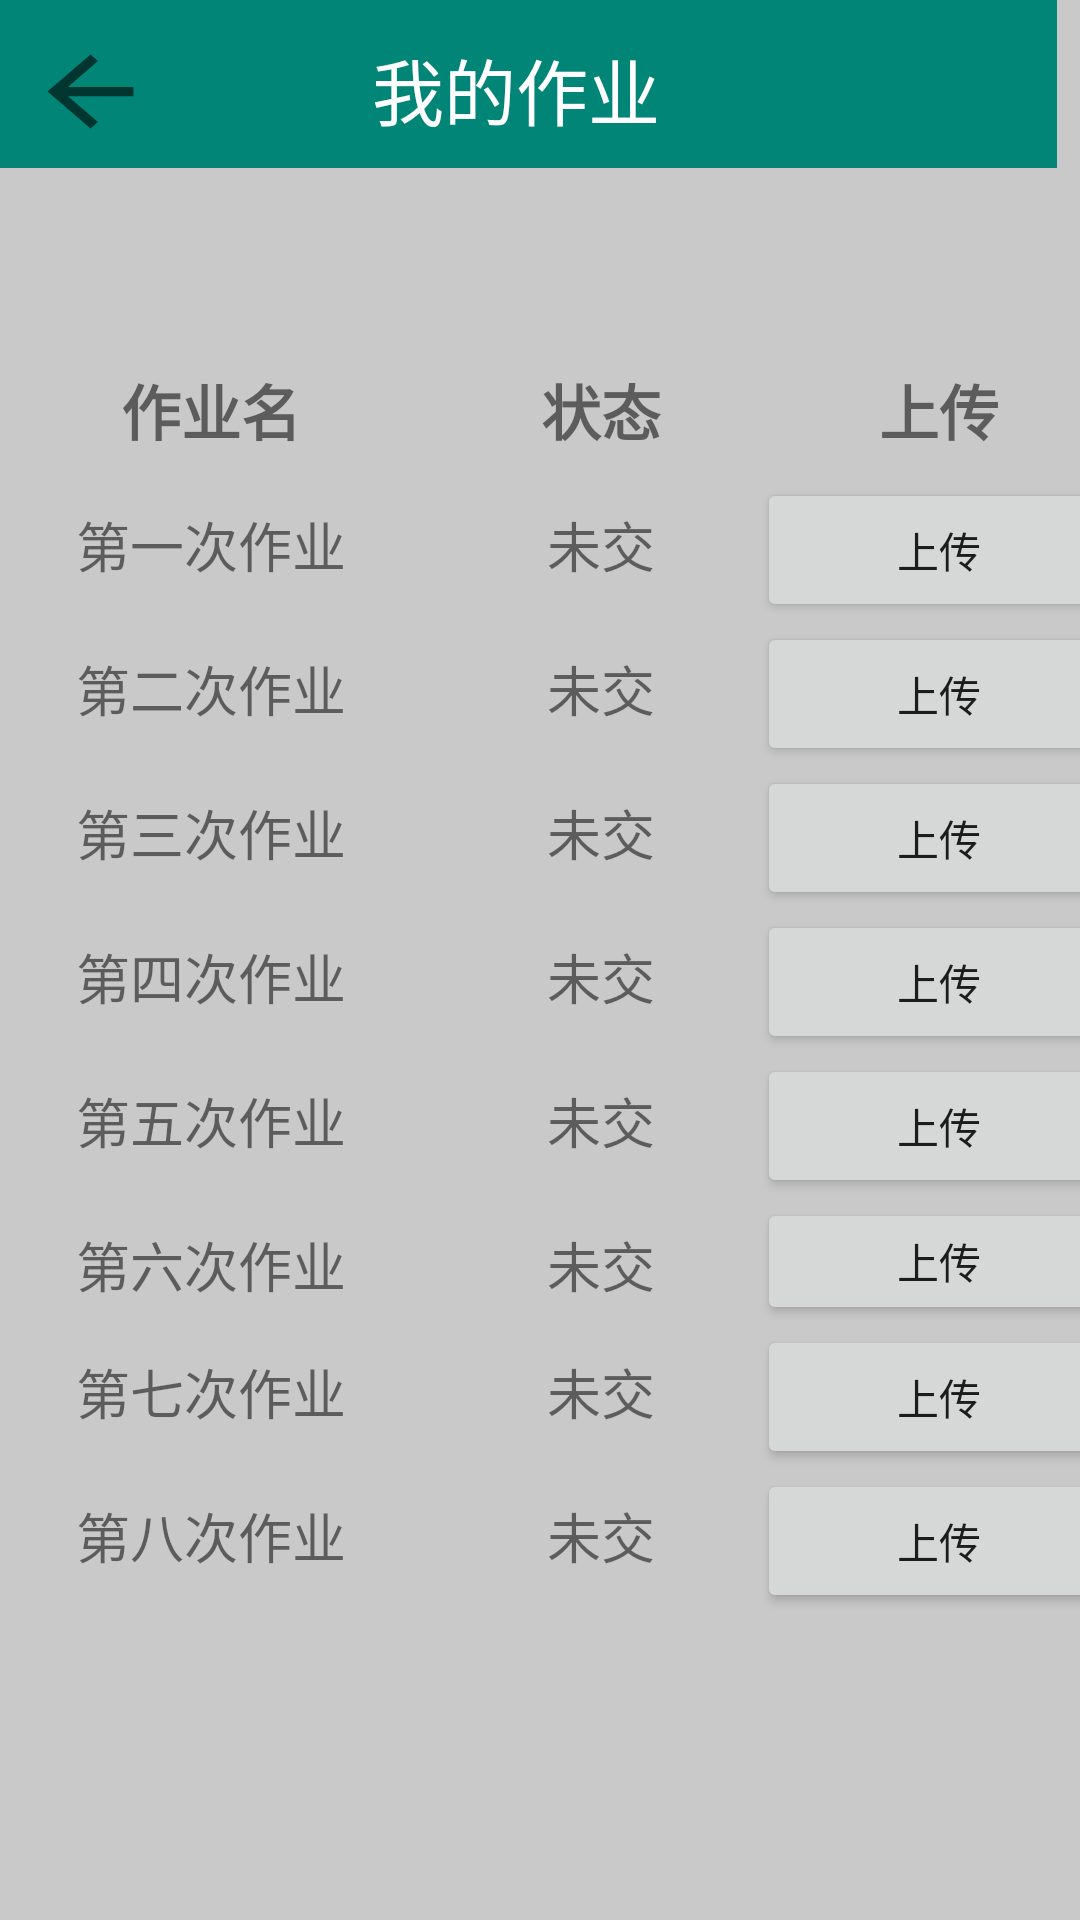

Here is an Android app screen rendered from its layout file. Give the layout XML and the strings, colors and styles it references.
<!-- AndroidManifest.xml: application theme AppTheme -->
<!-- res/layout/activity_student_viewing_homework.xml -->
<?xml version="1.0" encoding="utf-8"?>
<android.support.constraint.ConstraintLayout xmlns:android="http://schemas.android.com/apk/res/android"
    xmlns:app="http://schemas.android.com/apk/res-auto"
    xmlns:tools="http://schemas.android.com/tools"
    android:layout_width="match_parent"
    android:layout_height="match_parent"
    android:background="@color/gray1"
    tools:context=".student.StudentViewingHomeworkActivity">

    <ImageView
        android:id="@+id/imageView10"
        android:layout_width="382dp"
        android:layout_height="500dp"
        app:layout_constraintBottom_toBottomOf="parent"
        app:layout_constraintEnd_toEndOf="parent"
        app:layout_constraintStart_toStartOf="parent"
        app:layout_constraintTop_toTopOf="parent"
        app:layout_constraintVertical_bias="0.82"
        app:srcCompat="@drawable/rectangle" />

    <android.support.v7.widget.Toolbar
        android:id="@+id/toolbar"
        android:layout_width="392dp"
        android:layout_height="wrap_content"
        android:layout_marginStart="8dp"
        android:layout_marginEnd="8dp"
        android:background="?attr/colorPrimary"
        android:minHeight="?attr/actionBarSize"
        android:theme="?attr/actionBarTheme"
        app:layout_constraintEnd_toEndOf="parent"
        app:layout_constraintHorizontal_bias="1.0"
        app:layout_constraintStart_toStartOf="parent"
        app:layout_constraintTop_toTopOf="parent" />

    <ImageButton
        android:id="@+id/imageButton"
        android:layout_width="43dp"
        android:layout_height="37dp"
        android:layout_marginStart="8dp"
        android:layout_marginTop="12dp"
        android:layout_marginEnd="8dp"
        android:background="?android:attr/actionModeCloseDrawable"
        android:onClick="back"
        android:scaleType="fitXY"
        app:layout_constraintEnd_toStartOf="@+id/textView2"
        app:layout_constraintHorizontal_bias="0.388"
        app:layout_constraintStart_toStartOf="@+id/toolbar"
        app:layout_constraintTop_toTopOf="@+id/toolbar" />

    <TextView
        android:id="@+id/textView2"
        android:layout_width="wrap_content"
        android:layout_height="36dp"
        android:layout_marginStart="164dp"
        android:layout_marginTop="16dp"
        android:layout_marginBottom="8dp"
        android:text="我的作业"
        android:textColor="#ffffff"
        android:textSize="24sp"
        app:layout_constraintBottom_toBottomOf="@+id/toolbar"
        app:layout_constraintStart_toStartOf="@+id/toolbar"
        app:layout_constraintTop_toTopOf="@+id/toolbar"
        app:layout_constraintVertical_bias="1.0" />


    <ScrollView
        android:layout_width="377dp"
        android:layout_height="499dp"
        app:layout_constraintBottom_toBottomOf="parent"
        app:layout_constraintEnd_toEndOf="parent"
        app:layout_constraintStart_toStartOf="parent"
        app:layout_constraintTop_toTopOf="parent"
        app:layout_constraintVertical_bias="0.808">

        <TableLayout
            android:id="@+id/tableLayout"
            android:layout_width="382dp"
            android:layout_height="449dp"
            android:layout_marginBottom="60dp"
            android:orientation="vertical"
            android:showDividers="beginning|middle|end"
            android:stretchColumns="*"
            app:layout_constraintBottom_toBottomOf="parent"
            app:layout_constraintEnd_toEndOf="parent"
            app:layout_constraintHorizontal_bias="0.0"
            app:layout_constraintStart_toStartOf="parent">

            <TableRow
                android:id="@+id/aaa"
                android:layout_width="384dp"
                android:layout_height="30dp"

                android:orientation="horizontal"
                android:showDividers="beginning|middle|end">

                <TextView
                    android:layout_width="123dp"
                    android:gravity="center"
                    android:padding="8dp"
                    android:text="作业名"
                    android:textSize="20sp"
                    android:textStyle="bold" />

                <TextView
                    android:layout_width="70dp"
                    android:gravity="center"
                    android:padding="8dp"
                    android:text="状态"
                    android:textSize="20sp"
                    android:textStyle="bold" />

                <TextView
                    android:layout_width="70dp"
                    android:gravity="center"
                    android:padding="8dp"
                    android:text="上传"
                    android:textSize="20sp"
                    android:textStyle="bold" />

            </TableRow>

            <TableRow android:showDividers="beginning|middle|end">

                <TextView
                    android:id="@+id/N1"
                    android:layout_width="1dp"
                    android:gravity="center"
                    android:padding="8dp"
                    android:text="第一次作业"
                    android:textSize="18sp" />

                <TextView
                    android:id="@+id/b1"
                    android:layout_width="1dp"
                    android:gravity="center"
                    android:padding="8dp"
                    android:text="未交"
                    android:textSize="18sp" />

                <Button
                    android:id="@+id/button10"
                    android:layout_width="wrap_content"
                    android:layout_height="wrap_content"
                    android:text="上传" />

            </TableRow>

            <TableRow android:showDividers="beginning|middle|end">

                <TextView
                    android:id="@+id/N2"
                    android:layout_width="1dp"
                    android:gravity="center"
                    android:padding="8dp"
                    android:text="第二次作业"
                    android:textSize="18sp" />

                <TextView
                    android:id="@+id/b2"
                    android:layout_width="1dp"
                    android:gravity="center"
                    android:padding="8dp"
                    android:text="未交"
                    android:textSize="18sp" />

                <Button
                    android:id="@+id/button11"
                    android:layout_width="wrap_content"
                    android:layout_height="wrap_content"
                    android:text="上传" />

            </TableRow>

            <TableRow android:showDividers="beginning|middle|end">

                <TextView
                    android:id="@+id/N3"
                    android:layout_width="1dp"
                    android:gravity="center"
                    android:padding="8dp"
                    android:text="第三次作业"
                    android:textSize="18sp" />

                <TextView
                    android:id="@+id/b3"
                    android:layout_width="1dp"
                    android:gravity="center"
                    android:padding="8dp"
                    android:text="未交"
                    android:textSize="18sp" />

                <Button
                    android:id="@+id/button12"
                    android:layout_width="wrap_content"
                    android:layout_height="wrap_content"
                    android:text="上传" />

            </TableRow>

            <TableRow android:showDividers="beginning|middle|end">

                <TextView
                    android:id="@+id/N4"
                    android:layout_width="1dp"
                    android:gravity="center"
                    android:padding="8dp"
                    android:text="第四次作业"
                    android:textSize="18sp" />

                <TextView
                    android:id="@+id/b4"
                    android:layout_width="1dp"
                    android:gravity="center"
                    android:padding="8dp"
                    android:text="未交"
                    android:textSize="18sp" />

                <Button
                    android:id="@+id/button13"
                    android:layout_width="wrap_content"
                    android:layout_height="wrap_content"
                    android:text="上传" />

            </TableRow>

            <TableRow android:showDividers="beginning|middle|end">

                <TextView
                    android:id="@+id/N5"
                    android:layout_width="1dp"
                    android:gravity="center"
                    android:padding="8dp"
                    android:text="第五次作业"
                    android:textSize="18sp" />

                <TextView
                    android:id="@+id/b5"
                    android:layout_width="1dp"
                    android:gravity="center"
                    android:padding="8dp"
                    android:text="未交"
                    android:textSize="18sp" />

                <Button
                    android:id="@+id/button14"
                    android:layout_width="wrap_content"
                    android:layout_height="wrap_content"
                    android:text="上传" />

            </TableRow>

            <TableRow android:showDividers="beginning|middle|end">

                <TextView
                    android:id="@+id/N6"
                    android:layout_width="1dp"
                    android:gravity="center"
                    android:padding="8dp"
                    android:text="第六次作业"
                    android:textSize="18sp" />

                <TextView
                    android:id="@+id/b6"
                    android:layout_width="1dp"
                    android:gravity="center"
                    android:padding="8dp"
                    android:text="未交"
                    android:textSize="18sp" />

                <Button
                    android:id="@+id/button15"
                    android:layout_width="wrap_content"
                    android:layout_height="match_parent"
                    android:text="上传" />

            </TableRow>

            <TableRow android:showDividers="beginning|middle|end">

                <TextView
                    android:id="@+id/N7"
                    android:layout_width="1dp"
                    android:gravity="center"
                    android:padding="8dp"
                    android:text="第七次作业"
                    android:textSize="18sp" />

                <TextView
                    android:id="@+id/b7"
                    android:layout_width="1dp"
                    android:gravity="center"
                    android:padding="8dp"
                    android:text="未交"
                    android:textSize="18sp" />

                <Button
                    android:id="@+id/button16"
                    android:layout_width="wrap_content"
                    android:layout_height="wrap_content"
                    android:text="上传" />

            </TableRow>

            <TableRow android:showDividers="beginning|middle|end">
                <TextView
                    android:id="@+id/N8"
                    android:layout_width="1dp"
                    android:gravity="center"
                    android:padding="8dp"
                    android:text="第八次作业"
                    android:textSize="18sp" />

                <TextView
                    android:id="@+id/b8"
                    android:layout_width="1dp"
                    android:gravity="center"
                    android:padding="8dp"
                    android:text="未交"
                    android:textSize="18sp" />

                <Button
                    android:id="@+id/button17"
                    android:layout_width="wrap_content"
                    android:layout_height="wrap_content"
                    android:text="上传" />

            </TableRow>
        </TableLayout>
    </ScrollView>
</android.support.constraint.ConstraintLayout>
<!-- resources referenced by this layout -->
<resources>
  <color name="gray1">#C9C9C9</color>
  <style name="AppTheme" parent="Theme.AppCompat.Light.NoActionBar">
          
          <item name="colorPrimary">@color/colorPrimary</item>
          <item name="colorPrimaryDark">@color/colorPrimaryDark</item>
          <item name="colorAccent">@color/colorAccent</item>
      </style>
  <color name="colorPrimary">#008577</color>
  <color name="colorPrimaryDark">#00574B</color>
  <color name="colorAccent">#D81B60</color>
</resources>
